Run: headless pygame with SDL's dummy video driver; simulated clock (each Clock.tick advances the game by its frame time, no real sleeping); random seed 0; keys injected as events and as key.get_pressed() state; no mouse input.
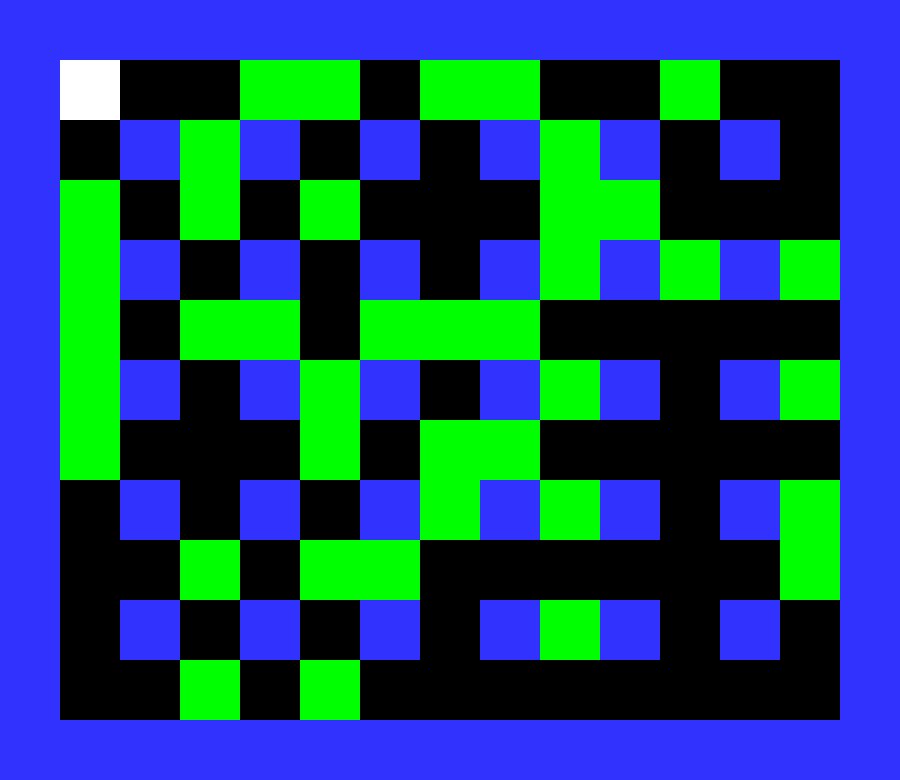
Frame 1 of 4 · flips 1–60 · no input
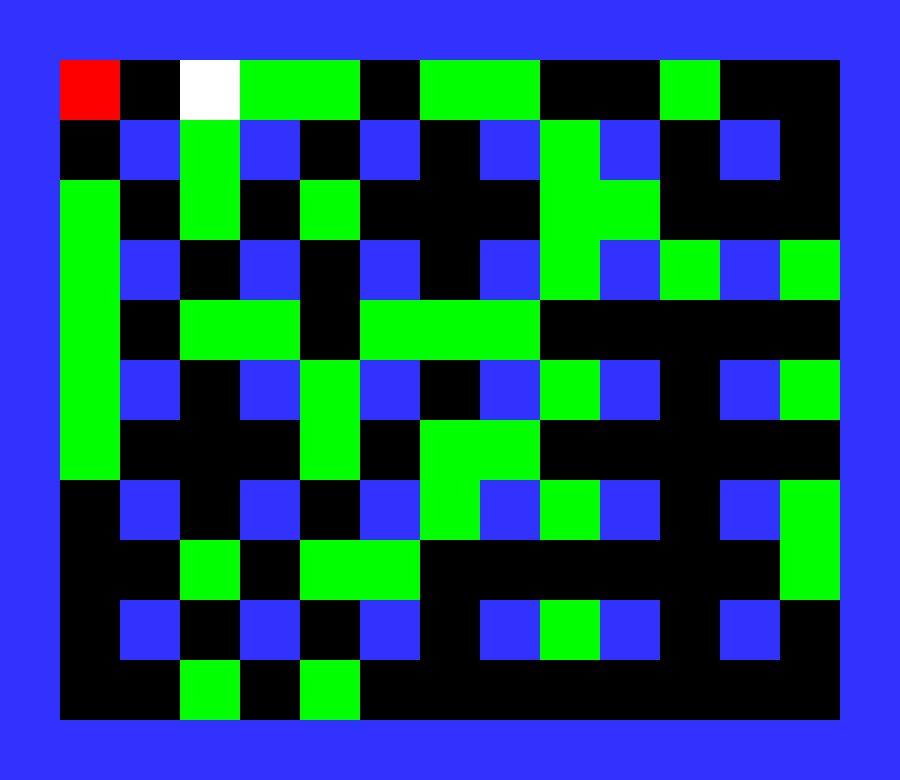
Frame 2 of 4 · flips 61–180 · tapped SPACE, RETURN · held RIGHT (→), D
Frame 3 of 4 · flips 181–300 · held DOWN (↓), S · screen unchanged from frame 2, image omitted
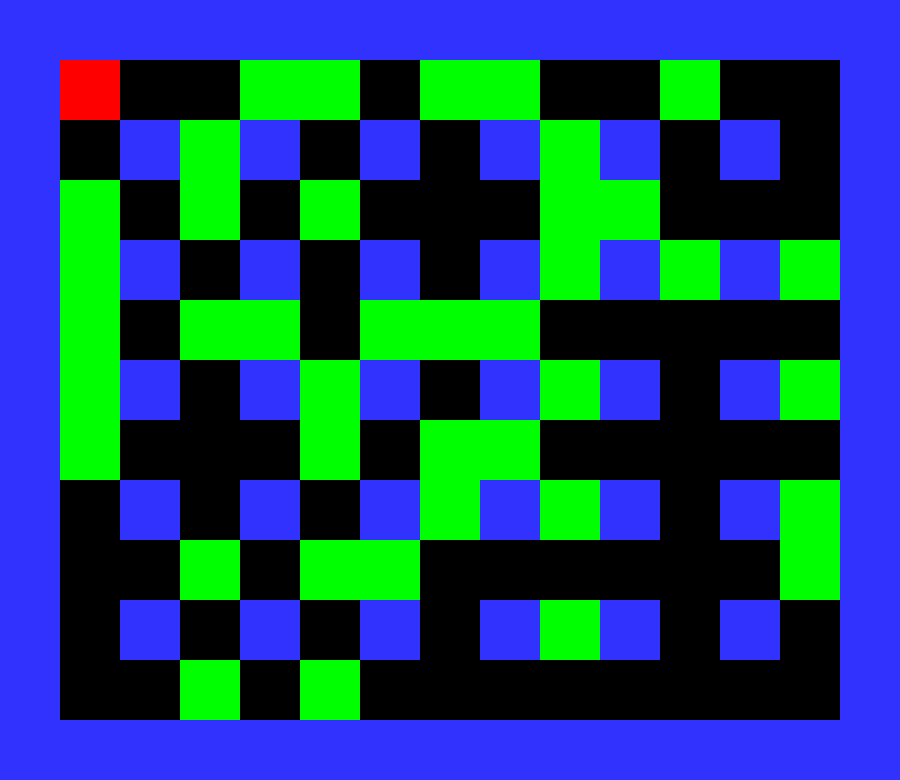
Frame 4 of 4 · flips 301–420 · held LEFT (←), A, UP (↑), W

The pygame program that drew these frames:

import pygame
from random import randint

# -- Global constants

# Colors
BLACK = (0, 0, 0)
WHITE = (255, 255, 255)
BLUE = (50, 50, 255)
GREEN = (0, 255, 0)
RED = (255, 0, 0)

#Global variables
MAX_NO_OF_BRICKWALLS = 40

# Screen dimensions
SCREEN_WIDTH = 900
SCREEN_HEIGHT = 780

class Bomb(pygame.sprite.Sprite):

    def __init__(self, player):
        super().__init__()
        pygame.sprite.Sprite.__init__(self)
        self.image = pygame.Surface([60,60])
        self.image.fill(RED)
        self.rect = self.image.get_rect()
        self.rect.x = player.rect.x
        self.rect.y = player.rect.y

class Player(pygame.sprite.Sprite):
    """ This class represents the bar at the bottom that the player
    controls. """

    # Constructor function
    def __init__(self, x, y):
        # Call the parent's constructor
        super().__init__()

        # Set height, width
        self.image = pygame.Surface([60, 60])
        self.image.fill(WHITE)

        # Make our top-left corner the passed-in location.
        self.rect = self.image.get_rect()
        self.rect.y = y
        self.rect.x = x

        # Set speed vector
        self.change_x = 0
        self.change_y = 0
        self.walls = None

    def changespeed(self, x, y):
        """ Change the speed of the player. """
        self.change_x += x
        self.change_y += y

    def update(self):
        """ Update the player position. """
        # Move left/right
        self.rect.x += self.change_x

        # Did this update cause us to hit a wall?
        block_hit_list = pygame.sprite.spritecollide(self, self.walls, False)
        for block in block_hit_list:
            # If we are moving right, set our right side to the left side of
            # the item we hit
            if self.change_x > 0:
                self.rect.right = block.rect.left
            else:
                # Otherwise if we are moving left, do the opposite.
                self.rect.left = block.rect.right

        # Move up/down
        self.rect.y += self.change_y

        # Check and see if we hit anything
        block_hit_list = pygame.sprite.spritecollide(self, self.walls, False)
        for block in block_hit_list:

            # Reset our position based on the top/bottom of the object.
            if self.change_y > 0:
                self.rect.bottom = block.rect.top
            else:
                self.rect.top = block.rect.bottom


class Wall(pygame.sprite.Sprite):
    """ Wall the player can run into. """

    def __init__(self, x, y, width, height):
        """ Constructor for the wall that the player can run into. """
        # Call the parent's constructor
        super().__init__()

        # Make a blue wall, of the size specified in the parameters
        self.image = pygame.Surface([width, height])
        self.image.fill(BLUE)

        # Make our top-left corner the passed-in location.
        self.rect = self.image.get_rect()
        self.rect.y = y
        self.rect.x = x

class BrickWall(pygame.sprite.Sprite):
    """ Wall the player can run into. """

    def __init__(self, x, y, width, height):
        """ Constructor for the wall that the player can run into. """
        # Call the parent's constructor
        super().__init__()

        # Make a blue wall, of the size specified in the parameters
        self.image = pygame.Surface([width, height])
        self.image.fill(GREEN)

        # Make our top-left corner the passed-in location.
        self.rect = self.image.get_rect()
        self.rect.y = y
        self.rect.x = x


# Call this function so the Pygame library can initialize itself
pygame.init()

# Create an 800x600 sized screen
screen = pygame.display.set_mode([SCREEN_WIDTH, SCREEN_HEIGHT])

# Set the title of the window
pygame.display.set_caption('Test')

# List to hold all the sprites
all_sprite_list = pygame.sprite.Group()

# Make the walls. (x_pos, y_pos, width, height)
wall_list = pygame.sprite.Group()

#Make the brick walls
brickWall_list = pygame.sprite.Group()

#Left
wall = Wall(0, 0, 60, 780)
wall_list.add(wall)
all_sprite_list.add(wall)

#Top
wall = Wall(10, 0, 900, 60)
wall_list.add(wall)
all_sprite_list.add(wall)

#Right
wall = Wall(SCREEN_WIDTH-60, 0, 60, 780)
wall_list.add(wall)
all_sprite_list.add(wall)

#Bottom
wall = Wall(0, SCREEN_HEIGHT-60, 900, 60)
wall_list.add(wall)
all_sprite_list.add(wall)

#Create all walls in the middle of the board
start = 120
for i in range(6):
    gap = 0
    for j in range(6):
        wall = Wall(start, 120+gap, 60, 60)
        wall_list.add(wall)
        all_sprite_list.add(wall)
        gap += 120
    start += 120

# 2 - is a wall, 1 - are zones not available for brickwall, 0 - are zones available, 3 = brickwall
level = [
    [2, 2, 2, 2, 2, 2, 2, 2, 2, 2, 2, 2, 2, 2, 2],
    [2, 1, 1, 0, 0, 0, 0, 0, 0, 0, 0, 0, 1, 1, 2],
    [2, 1, 2, 0, 2, 0, 2, 0, 2, 0, 2, 0, 2, 1, 2],
    [2, 0, 0, 0, 0, 0, 0, 0, 0, 0, 0, 0, 0, 0, 2],
    [2, 0, 2, 0, 2, 0, 2, 0, 2, 0, 2, 0, 2, 0, 2],
    [2, 0, 0, 0, 0, 0, 0, 0, 0, 0, 0, 0, 0, 0, 2],
    [2, 0, 2, 0, 2, 0, 2, 0, 2, 0, 2, 0, 2, 0, 2],
    [2, 0, 0, 0, 0, 0, 0, 0, 0, 0, 0, 0, 0, 0, 2],
    [2, 0, 2, 0, 2, 0, 2, 0, 2, 0, 2, 0, 2, 0, 2],
    [2, 0, 0, 0, 0, 0, 0, 0, 0, 0, 0, 0, 0, 0, 2],
    [2, 1, 2, 0, 2, 0, 2, 0, 2, 0, 2, 0, 2, 1, 2],
    [2, 1, 1, 0, 0, 0, 0, 0, 0, 0, 0, 0, 1, 1, 2],
    [2, 2, 2, 2, 2, 2, 2, 2, 2, 2, 2, 2, 2, 2, 2], ]

#Creating random brick walls in empty slots
numberOfBrickWalls = 0
while numberOfBrickWalls < MAX_NO_OF_BRICKWALLS:
    x1 = randint(0, 14)
    y1 = randint(0,12)
    if level[y1][x1] == 0:
        level[y1][x1] = 3
        brickWall = BrickWall(60*x1, 60*y1, 60, 60)
        brickWall_list.add(brickWall)
        wall_list.add(brickWall)
        all_sprite_list.add(brickWall)
        numberOfBrickWalls += 1


# Create the player paddle object
player = Player(60, 60)
player.walls = wall_list

all_sprite_list.add(player)

clock = pygame.time.Clock()

done = False

while not done:

    for event in pygame.event.get():
        if event.type == pygame.QUIT:
            done = True

        elif event.type == pygame.KEYDOWN:
            if event.key == pygame.K_LEFT:
                player.changespeed(-3, 0)
            elif event.key == pygame.K_RIGHT:
                player.changespeed(3, 0)
            elif event.key == pygame.K_UP:
                player.changespeed(0, -3)
            elif event.key == pygame.K_DOWN:
                player.changespeed(0, 3)
            elif event.key == pygame.K_SPACE:
                bomb = Bomb(player)
                all_sprite_list.add(bomb)

        elif event.type == pygame.KEYUP:
            if event.key == pygame.K_LEFT:
                player.changespeed(3, 0)
            elif event.key == pygame.K_RIGHT:
                player.changespeed(-3, 0)
            elif event.key == pygame.K_UP:
                player.changespeed(0, 3)
            elif event.key == pygame.K_DOWN:
                player.changespeed(0, -3)

    all_sprite_list.update()

    screen.fill(BLACK)

    all_sprite_list.draw(screen)

    pygame.display.flip()

    clock.tick(60)

pygame.quit()
